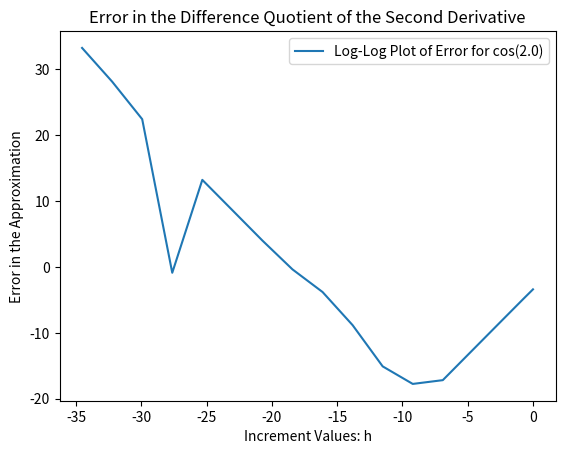

Reproduce this figure in Python.
import matplotlib.pyplot as plt
import numpy as np
import math

np.set_printoptions(precision=24)

h = np.zeros(18)
h[0] = 1
h[1] = 0.5

for i in range(2, 18):
    h[i] = math.pow(10, -(i-1))

#print(h)

A = np.zeros([17, 4])
# initialize the Matrix A

for i in range(0, 17):
    x = 2
    A[i][0] = h[i]
    A[i][1] = -np.cos(2)
    A[i][2] = (np.cos(x + h[i]) - 2 * (np.cos(x)) + np.cos(x - h[i])) / (math.pow(h[i], 2))
    A[i][3] = np.abs(A[i][2] - A[i][1])

x = []
y = []
for i in range(0, 17):
    x.append(np.log(A[i][0]))
    y.append(np.log(A[i][3]))

fig1 = plt.gcf()
plt.title('Error in the Difference Quotient of the Second Derivative')
plt.xlabel('Increment Values: h')
plt.ylabel('Error in the Approximation')
plt.plot(x, y, label='Log-Log Plot of Error for cos(2.0)')
plt.legend()
plt.show()
fig1.savefig('MyWay.png', bbox_inches='tight')